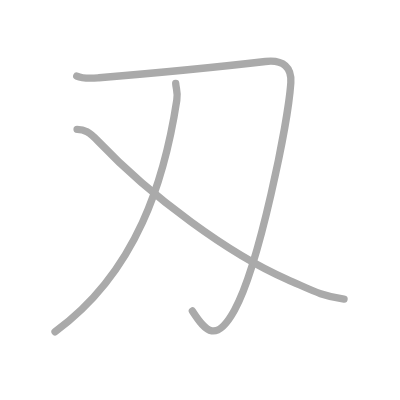
t = 0.00 s
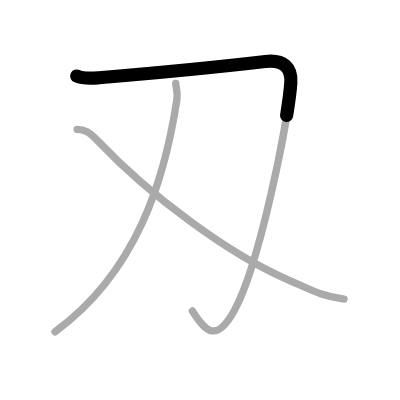
t = 0.50 s
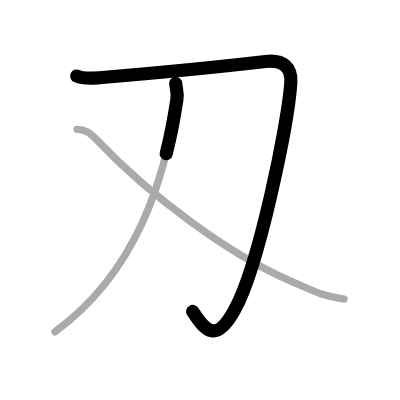
t = 1.25 s
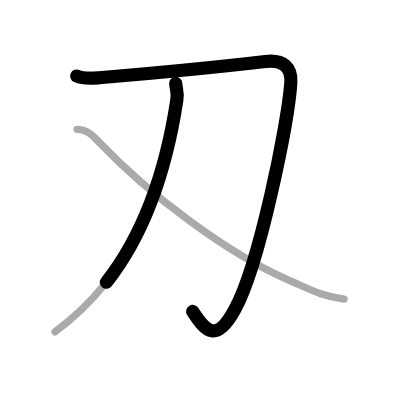
t = 1.75 s
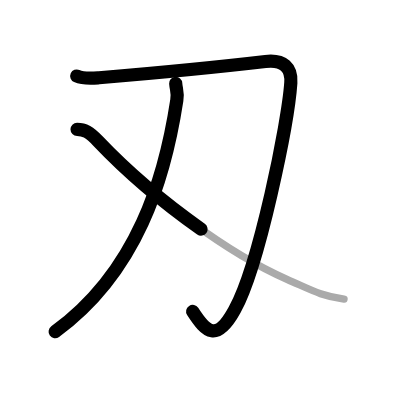
t = 2.50 s
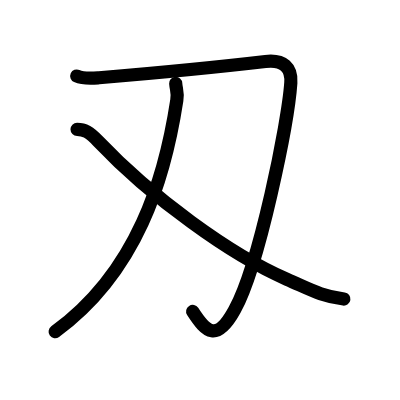
t = 3.00 s

The animated SVG that drew these frames (rendered in a browser with its animation timeline set to each time). Animation: 3 SMIL elements (animate=3); one cycle of 3.00 s.

<?xml version="1.0" standalone="no"?>
<!DOCTYPE svg PUBLIC "-//W3C//DTD SVG 1.1//EN"   "http://www.w3.org/Graphics/SVG/1.1/DTD/svg11.dtd">
<svg width="400px" height="400px"  version="1.1" xmlns="http://www.w3.org/2000/svg">
  <defs>
    <marker id="Triangle" viewBox="0 0 10 10" refX="0" refY="5" markerUnits="strokeWidth" markerWidth="3" style="stroke-opacity:0%;fill:#aaaaaa;" markerHeight="2" orient="auto">
      <path d="M 0 0 L 10 5 L 0 10 z" />
    </marker>
    
    <marker id="Arrow" viewBox="0 0 10 10" refX="5" refY="5" markerUnits="strokeWidth" markerWidth="1.8" style="stroke-opacity:0%;fill:#770000;" markerHeight="2" orient="auto">
      <path d="M 0 4 L 6 4 L 4 1 L 10 5 L 4 9 L 6 6 L 0 6 z" />
        <circle cx="5" cy="5" r="5" />
      </marker>
    
    <marker id="TriangleRed" viewBox="0 0 10 10" refX="0" refY="5" markerUnits="strokeWidth" markerWidth="3" style="stroke-opacity:0%;fill:#CC0000;" markerHeight="2" orient="auto">
      <path d="M 0 0 L 10 5 L 0 10 z" />
    </marker>
    
    <marker id="ArrowRed" viewBox="0 0 10 10" refX="5" refY="5" markerUnits="strokeWidth" markerWidth="1.8" style="stroke-opacity:0%;fill:#CC0000;" markerHeight="2" orient="auto">
      <path d="M 0 4 L 6 4 L 4 1 L 10 5 L 4 9 L 6 6 L 0 6 z" />
        <circle cx="5" cy="5" r="5" />
      </marker>
    
  </defs>
  
  <path style="fill:#ffffff; fill-opacity:100%; fill-rule:evenodd; stroke-width:0;" d="M 0 0 L 400px 0 L 400px 400px L 0 400px L 0 0" />

  <g transform="scale(3.6697247706422 3.6697247706422)">
<path style="fill:none; fill-opacity:0%; fill-rule:evenodd; stroke:#aaaaaa; stroke-opacity:100%; stroke-width: 1.5pt; stroke-linejoin:round; stroke-linecap:round;" d="M20.92 20.72c1.94 0.87 4.35 0.61 6.07 0.47c14.26-1.19 37.7-3.54 45.35-4.43c4.98-0.58 7.19 1.74 6.91 5.81c-0.73 10.74-8.54 49.54-15.32 61.89c-4.92 8.96-7.79 6.09-11.51 0.28"></path>
<path style="fill:none; fill-opacity:0%; fill-rule:evenodd; stroke:#aaaaaa; stroke-opacity:100%; stroke-width: 1.5pt; stroke-linejoin:round; stroke-linecap:round;" d="M47.88 22.74c0.1 1.62 0.66 2.26 0.3 4.56C44.94 48.51 37.5 74 15 90.41"></path>
<path style="fill:none; fill-opacity:0%; fill-rule:evenodd; stroke:#aaaaaa; stroke-opacity:100%; stroke-width: 1.5pt; stroke-linejoin:round; stroke-linecap:round;" d="M21 35.25c2 0 3.32 0.68 5.72 3.2c14.53 15.3 36 30.96 51.49 37.67c6.67 2.89 9.06 4.45 15.54 5.38"></path>

<path style="fill:none; fill-opacity:0%; fill-rule:evenodd; stroke:#000000; stroke-opacity:100%; stroke-width: 2.7pt; stroke-linejoin:round; stroke-linecap:round;" d="M20.92 20.72c1.94 0.87 4.35 0.61 6.07 0.47c14.26-1.19 37.7-3.54 45.35-4.43c4.98-0.58 7.19 1.74 6.91 5.81c-0.73 10.74-8.54 49.54-15.32 61.89c-4.92 8.96-7.79 6.09-11.51 0.28" pathLength="100" stroke-dashoffset="100" stroke-dasharray="100 105"><animate id="dashAnim1" attributeName="stroke-dashoffset" from="100" to="0" dur="1s" calcMode="linear" fill="freeze"/></path>
<path style="fill:none; fill-opacity:0%; fill-rule:evenodd; stroke:#000000; stroke-opacity:100%; stroke-width: 2.7pt; stroke-linejoin:round; stroke-linecap:round;" d="M47.88 22.74c0.1 1.62 0.66 2.26 0.3 4.56C44.94 48.51 37.5 74 15 90.41" pathLength="100" stroke-dashoffset="100" stroke-dasharray="100 105"><animate id="dashAnim2" attributeName="stroke-dashoffset" from="100" to="0" dur="1s" calcMode="linear" begin="dashAnim1.end" fill="freeze"/></path>
<path style="fill:none; fill-opacity:0%; fill-rule:evenodd; stroke:#000000; stroke-opacity:100%; stroke-width: 2.7pt; stroke-linejoin:round; stroke-linecap:round;" d="M21 35.25c2 0 3.32 0.68 5.72 3.2c14.53 15.3 36 30.96 51.49 37.67c6.67 2.89 9.06 4.45 15.54 5.38" pathLength="100" stroke-dashoffset="100" stroke-dasharray="100 105"><animate id="dashAnim3" attributeName="stroke-dashoffset" from="100" to="0" dur="1s" calcMode="linear" begin="dashAnim2.end" fill="freeze"/></path>

</g>

</svg>  
          
